Run: headless pygame with SDL's dummy video driver; simulated clock (each Clock.tick advances the game by its frame time, no real sleeping); random seed 0; keys injected as events and as key.get_pressed() state; no mouse input.
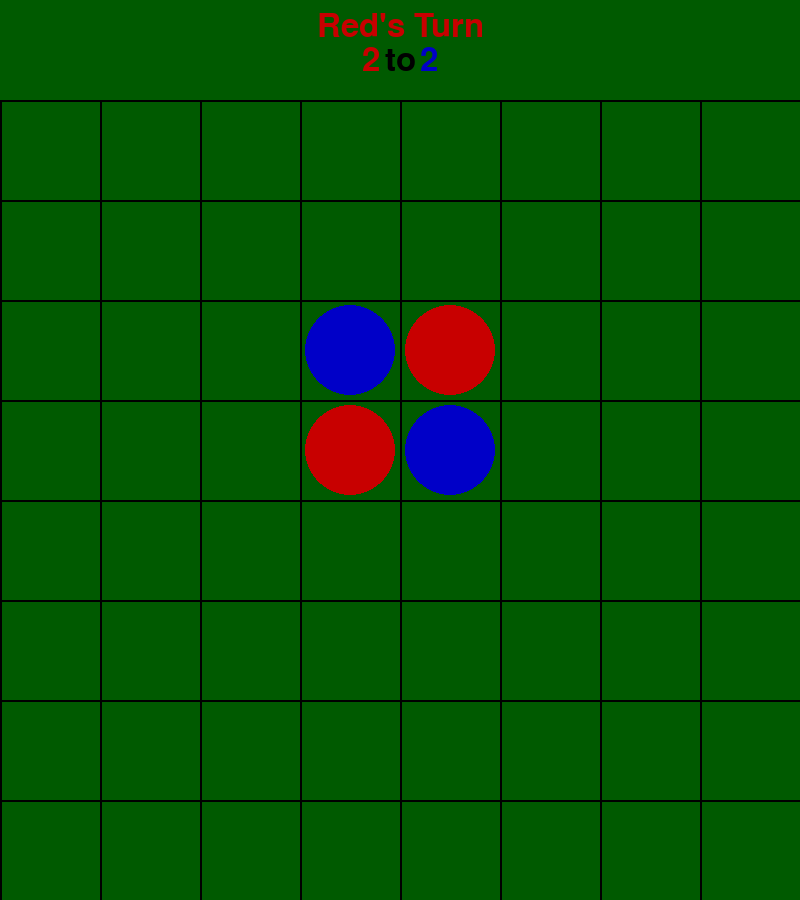
Frame 1 of 4 · flips 1–60 · no input
Frame 2 of 4 · flips 61–180 · tapped SPACE, RETURN · held RIGHT (→), D · screen unchanged from frame 1, image omitted
Frame 3 of 4 · flips 181–300 · held DOWN (↓), S · screen unchanged from frame 2, image omitted
Frame 4 of 4 · flips 301–420 · held LEFT (←), A, UP (↑), W · screen unchanged from frame 3, image omitted

The pygame program that drew these frames:

import sys
from enum import Enum, auto
from typing import Final, List

import pygame


class Player(Enum):
    EMPTY = auto()
    RED = auto()
    BLUE = auto()


class Game:
    WINDOW_SIZE: Final[tuple[int, int]] = (800, 900)
    BOARD_SIZE: Final[int] = 8
    CELL_SIZE: Final[int] = 800 // BOARD_SIZE
    HEADER_HEIGHT: Final[int] = 100
    FPS: Final[int] = 60

    BOARD_COLOR: Final[tuple[int, int, int]] = (0, 90, 0)
    LINE_COLOR: Final[tuple[int, int, int]] = (0, 0, 0)
    RED_COLOR: Final[tuple[int, int, int]] = (200, 0, 0)
    BLUE_COLOR: Final[tuple[int, int, int]] = (0, 0, 200)

    def __init__(self) -> None:
        pygame.init()
        self.screen = pygame.display.set_mode(self.WINDOW_SIZE)
        pygame.display.set_caption("Reversi")
        self.clock = pygame.time.Clock()

        self.board: List[List[Player]] = [
            [Player.EMPTY for _ in range(self.BOARD_SIZE)] for _ in range(self.BOARD_SIZE)
        ]

        center = self.BOARD_SIZE // 2
        self.board[center][center] = Player.BLUE
        self.board[center][center - 1] = Player.RED
        self.board[center - 1][center] = Player.RED
        self.board[center - 1][center - 1] = Player.BLUE

        self.font = pygame.font.Font(None, 48)
        self.current_player = Player.RED

    def handle_events(self) -> bool:
        """Handle pygame events. Returns False if game should quit"""
        for event in pygame.event.get():
            if event.type == pygame.QUIT:
                return False
            if event.type == pygame.KEYDOWN:
                if event.key == pygame.K_ESCAPE:
                    return False
        return True

    def update(self) -> None:
        """Update game state"""
        pass

    def count_pieces(self) -> tuple[int, int]:
        """Count the number of pieces for each player"""
        red_count = sum(row.count(Player.RED) for row in self.board)
        blue_count = sum(row.count(Player.BLUE) for row in self.board)
        return red_count, blue_count

    def draw_header(self) -> None:
        """Draw the header: current turn and scoreboard"""
        # Draw current turn
        turn_text = "Red's Turn" if self.current_player == Player.RED else "Blue's Turn"
        turn_color = self.RED_COLOR if self.current_player == Player.RED else self.BLUE_COLOR
        turn_surface = self.font.render(turn_text, True, turn_color)
        turn_rect = turn_surface.get_rect(midtop=(self.WINDOW_SIZE[0] // 2, 10))
        self.screen.blit(turn_surface, turn_rect)

        # Draw scoreboard
        red_count, blue_count = self.count_pieces()

        red_score = self.font.render(str(red_count), True, self.RED_COLOR)
        red_rect = red_score.get_rect(midright=(self.WINDOW_SIZE[0] // 2 - 20, 60))
        self.screen.blit(red_score, red_rect)

        to_text = self.font.render("to", True, self.LINE_COLOR)
        to_rect = to_text.get_rect(center=(self.WINDOW_SIZE[0] // 2, 60))
        self.screen.blit(to_text, to_rect)

        blue_score = self.font.render(str(blue_count), True, self.BLUE_COLOR)
        blue_rect = blue_score.get_rect(midleft=(self.WINDOW_SIZE[0] // 2 + 20, 60))
        self.screen.blit(blue_score, blue_rect)

    def draw_piece(self, row: int, col: int, player: Player) -> None:
        """Draw a game piece on the board"""
        if player == Player.EMPTY:
            return

        center_x = col * self.CELL_SIZE + self.CELL_SIZE // 2
        center_y = row * self.CELL_SIZE + self.CELL_SIZE // 2
        radius = self.CELL_SIZE // 2 - 5

        color = self.RED_COLOR if player == Player.RED else self.BLUE_COLOR
        pygame.draw.circle(self.screen, color, (center_x, center_y), radius)

    def draw(self) -> None:
        """Draw the game state"""
        self.screen.fill(self.BOARD_COLOR)
        self.draw_header()

        # Draw grid lines
        for i in range(self.BOARD_SIZE + 1):
            # Vertical lines
            start_pos = (i * self.CELL_SIZE, self.HEADER_HEIGHT)
            end_pos = (
                i * self.CELL_SIZE,
                self.HEADER_HEIGHT + (self.BOARD_SIZE * self.CELL_SIZE),
            )
            pygame.draw.line(self.screen, self.LINE_COLOR, start_pos, end_pos, 2)

            # Horizontal lines
            start_pos = (0, i * self.CELL_SIZE + self.HEADER_HEIGHT)
            end_pos = (self.WINDOW_SIZE[0], i * self.CELL_SIZE + self.HEADER_HEIGHT)
            pygame.draw.line(self.screen, self.LINE_COLOR, start_pos, end_pos, 2)

        # Draw pieces
        for row in range(self.BOARD_SIZE):
            for col in range(self.BOARD_SIZE):
                self.draw_piece(row, col, self.board[row][col])

        pygame.display.flip()

    def run(self) -> None:
        """Main game loop"""
        running = True
        while running:
            running = self.handle_events()
            self.update()
            self.draw()
            self.clock.tick(self.FPS)

        pygame.quit()


def main() -> None:
    game = Game()
    game.run()
    sys.exit()


if __name__ == "__main__":
    main()
